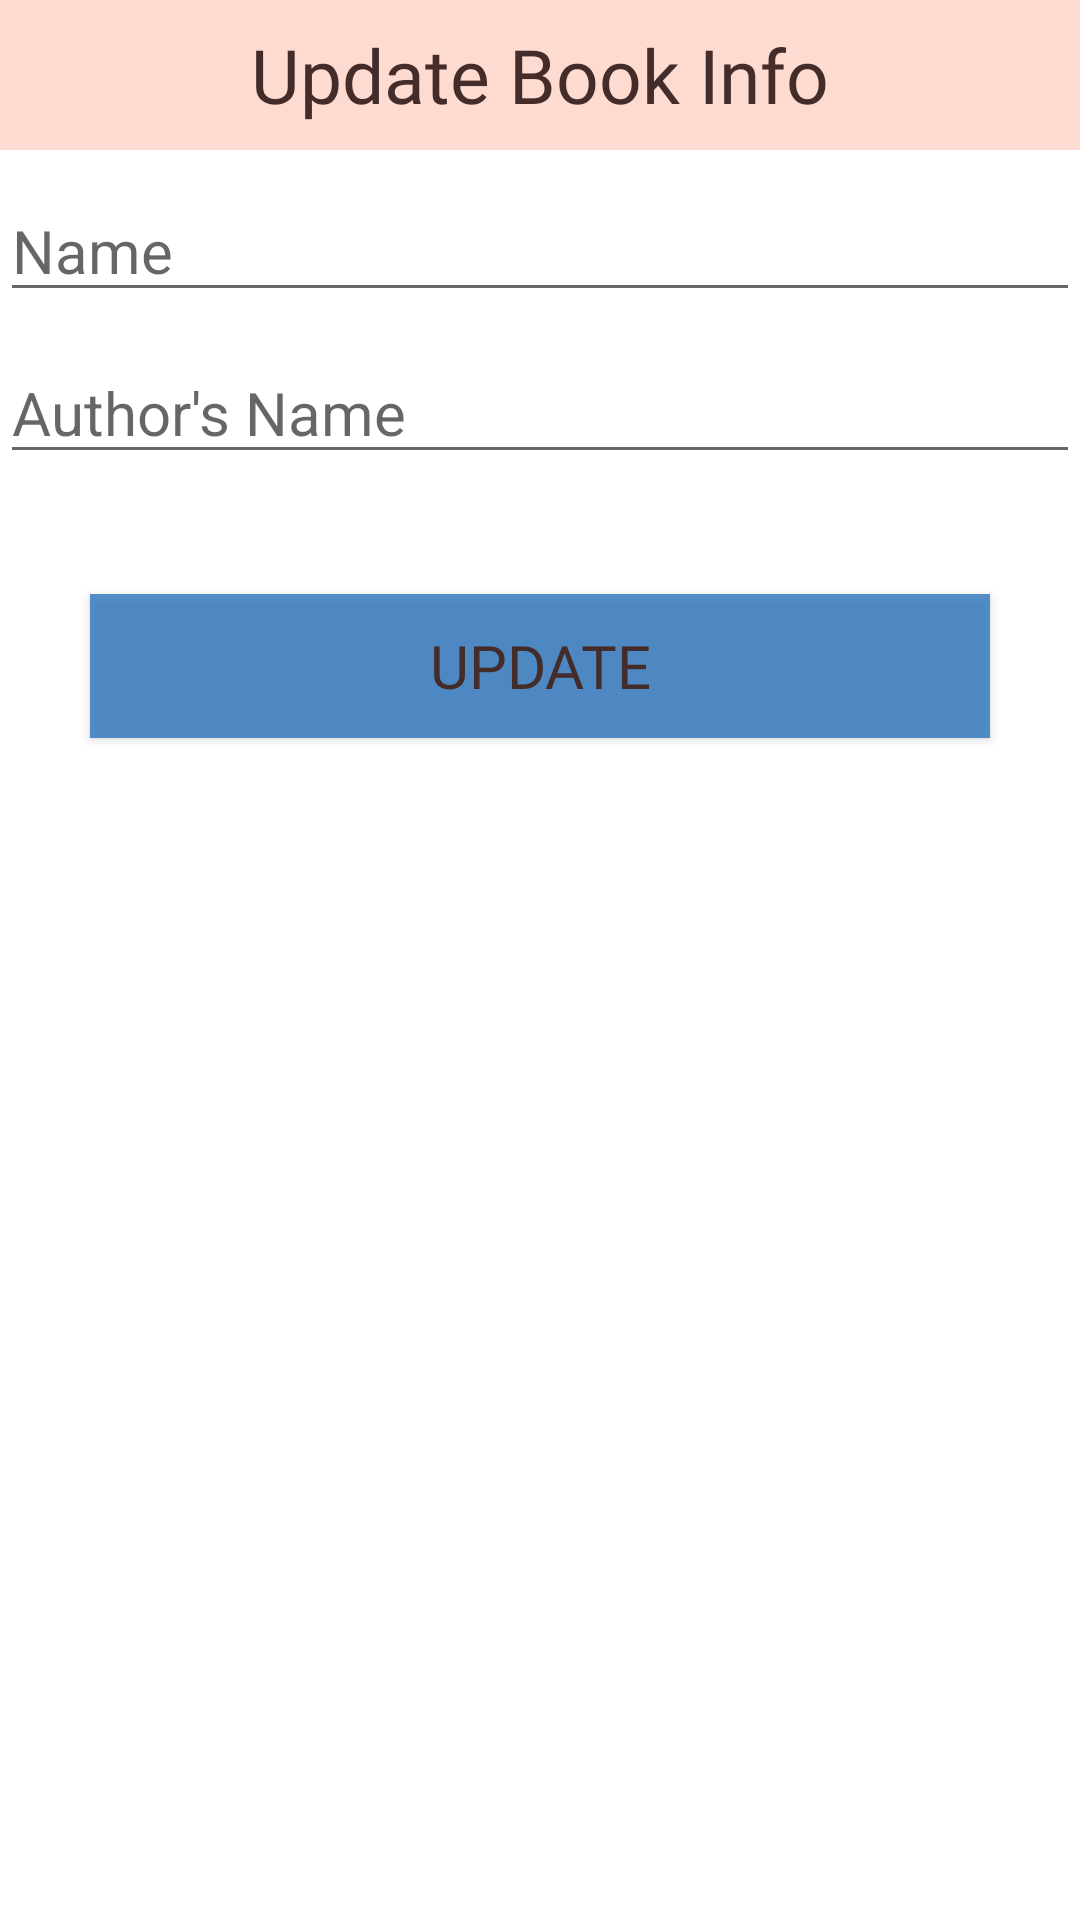

Layout XML and referenced resources for this Android screen:
<!-- AndroidManifest.xml: application theme Theme.BookBarter -->
<!-- res/layout/dialogcontent.xml -->
<?xml version="1.0" encoding="utf-8"?>
<LinearLayout
    xmlns:android="http://schemas.android.com/apk/res/android"
    android:layout_width="match_parent"
    android:layout_height="match_parent"
    android:orientation="vertical"
    >

    <TextView
        android:layout_width="match_parent"
        android:layout_height="50dp"
        android:text="Update Book Info"
        android:fontFamily="@font/francois_one"
        android:textSize="25sp"
        android:gravity="center"
        android:textColor="#442C2A"
        android:background="#FEDBD0"/>









    <EditText
        android:layout_width="match_parent"
        android:layout_height="wrap_content"
        android:hint="Name"
        android:id="@+id/uname"
        android:layout_marginTop="10dp"
        android:textSize="20sp"/>

    <EditText
        android:layout_width="match_parent"
        android:layout_height="wrap_content"
        android:hint="Author's Name"
        android:id="@+id/uauthor"
        android:layout_marginTop="10dp"
        android:textSize="20sp"/>









    <Button
        android:layout_width="300dp"
        android:layout_height="wrap_content"
        android:text="Update"
        android:id="@+id/usubmit"
        android:background="@color/colorPrimary"
        android:textColor="#442C2A"
        android:fontFamily="@font/francois_one"
        android:layout_gravity="center"
        android:textSize="20sp"
        android:layout_marginTop="40dp"
        android:layout_marginBottom="10dp"
        />

</LinearLayout>
<!-- resources referenced by this layout -->
<resources>
  <color name="colorPrimary">#CC2E76BE</color>
  <style name="Theme.BookBarter" parent="Theme.MaterialComponents.DayNight.DarkActionBar">
          
          <item name="colorPrimary">@color/purple_500</item>
          <item name="colorPrimaryVariant">@color/purple_700</item>
          <item name="colorOnPrimary">@color/white</item>
          
          <item name="colorSecondary">@color/teal_200</item>
          <item name="colorSecondaryVariant">@color/teal_700</item>
          <item name="colorOnSecondary">@color/black</item>
  
      
          <item name="android:statusBarColor" tools:targetApi="l">?attr/colorPrimaryVariant</item>
          
          
          
  
          
          <item name="android:textColor">@color/black</item>
          
          <item name="colorPrimary" tools:ignore="DuplicateDefinition">@color/purple_500</item>
          
          <item name="colorPrimaryDark">@color/purple_500</item>
          
          <item name="android:editTextColor">@color/black</item>
          
          <item name="android:windowBackground">@color/white</item>
  
      </style>
  <color name="purple_500">#FEEAE6</color> //2
  <color name="purple_700">#FEDBD0</color> //1
  <color name="white">#FFFFFFFF</color>
  <color name="teal_200">#DA034E</color>
  <color name="teal_700">#87013B</color>
  <color name="black">#FF000000</color>
</resources>
